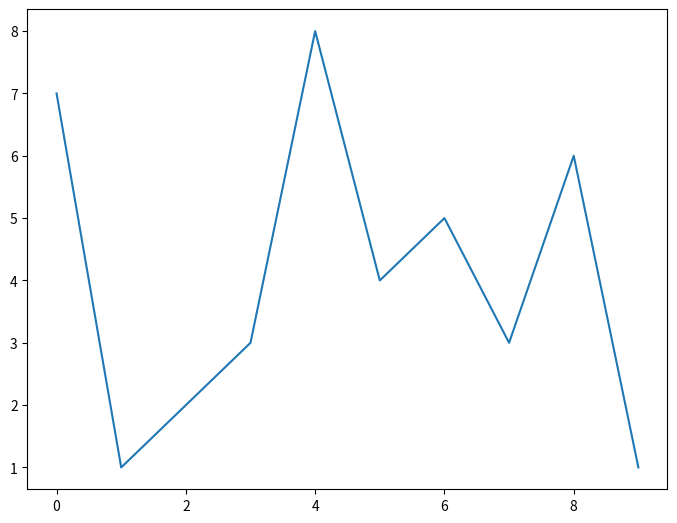

Write the Python code that produced this figure.
import matplotlib.pyplot as plt   
fig=plt.figure()     
ax=fig.add_axes([0, 0, 1, 1])               
type(ax) 
fig.axes                                                 
fig.gca()    
ax.plot([7, 1, 2, 3, 8, 4, 5, 3, 6, 1])        
plt.show()            